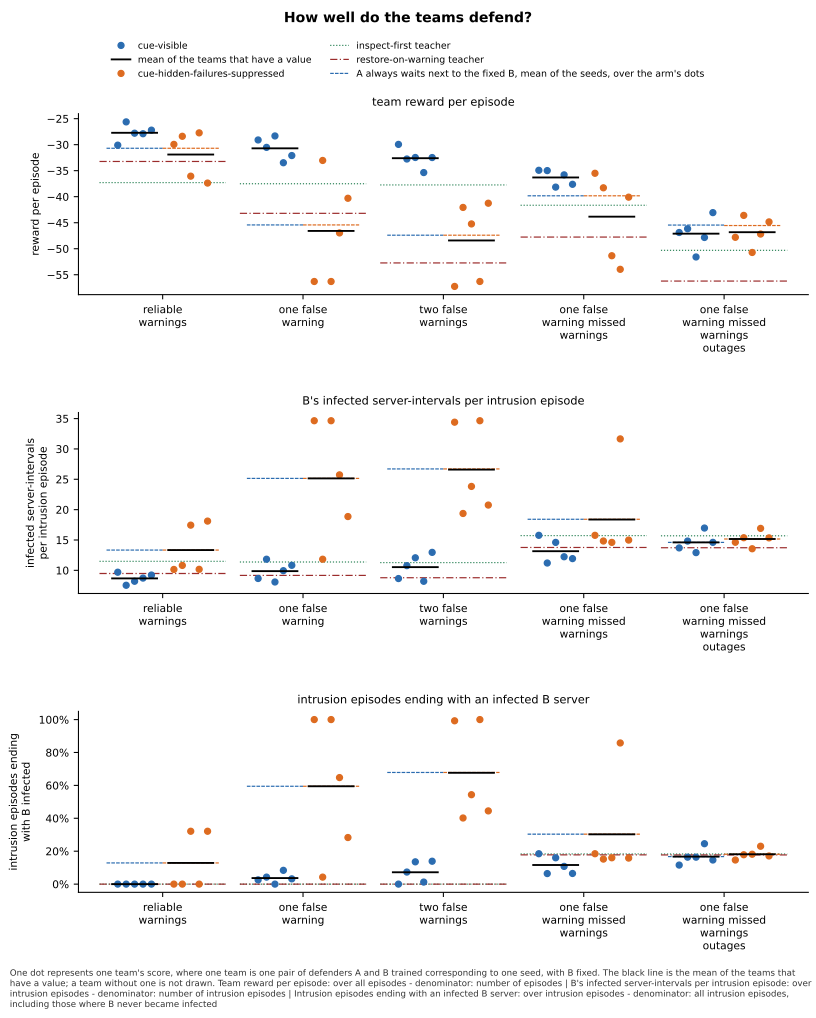

The file beside this chart, header and first rows:
panel, series, seed, x, value, sd, numerator, count, mark
team reward per episode, cue-visible, 0, reliable-warnings, -30.09, , , , team
team reward per episode, cue-visible, 1, reliable-warnings, -25.62, , , , team
team reward per episode, cue-visible, 2, reliable-warnings, -27.8, , , , team
team reward per episode, cue-visible, 3, reliable-warnings, -27.9, , , , team
team reward per episode, cue-visible, 4, reliable-warnings, -27.21, , , , team
team reward per episode, cue-visible, , reliable-warnings, -27.72, , , 5, mean
team reward per episode, cue-hidden-failures-suppressed, 0, reliable-warnings, -29.95, , , , team
team reward per episode, cue-hidden-failures-suppressed, 1, reliable-warnings, -28.39, , , , team
team reward per episode, cue-hidden-failures-suppressed, 2, reliable-warnings, -36.06, , , , team
team reward per episode, cue-hidden-failures-suppressed, 3, reliable-warnings, -27.73, , , , team
team reward per episode, cue-hidden-failures-suppressed, 4, reliable-warnings, -37.38, , , , team
team reward per episode, cue-hidden-failures-suppressed, , reliable-warnings, -31.9, , , 5, mean
team reward per episode, cue-visible, 0, one-false-warning, -29.1, , , , team
team reward per episode, cue-visible, 1, one-false-warning, -30.52, , , , team
team reward per episode, cue-visible, 2, one-false-warning, -28.32, , , , team
team reward per episode, cue-visible, 3, one-false-warning, -33.47, , , , team
team reward per episode, cue-visible, 4, one-false-warning, -32.09, , , , team
team reward per episode, cue-visible, , one-false-warning, -30.7, , , 5, mean
team reward per episode, cue-hidden-failures-suppressed, 0, one-false-warning, -56.3, , , , team
team reward per episode, cue-hidden-failures-suppressed, 1, one-false-warning, -33.04, , , , team
team reward per episode, cue-hidden-failures-suppressed, 2, one-false-warning, -56.3, , , , team
team reward per episode, cue-hidden-failures-suppressed, 3, one-false-warning, -46.96, , , , team
team reward per episode, cue-hidden-failures-suppressed, 4, one-false-warning, -40.3, , , , team
team reward per episode, cue-hidden-failures-suppressed, , one-false-warning, -46.58, , , 5, mean
team reward per episode, cue-visible, 0, two-false-warnings, -29.95, , , , team
team reward per episode, cue-visible, 1, two-false-warnings, -32.76, , , , team
team reward per episode, cue-visible, 2, two-false-warnings, -32.46, , , , team
team reward per episode, cue-visible, 3, two-false-warnings, -35.36, , , , team
team reward per episode, cue-visible, 4, two-false-warnings, -32.48, , , , team
team reward per episode, cue-visible, , two-false-warnings, -32.6, , , 5, mean
team reward per episode, cue-hidden-failures-suppressed, 0, two-false-warnings, -57.25, , , , team
team reward per episode, cue-hidden-failures-suppressed, 1, two-false-warnings, -42.06, , , , team
team reward per episode, cue-hidden-failures-suppressed, 2, two-false-warnings, -45.23, , , , team
team reward per episode, cue-hidden-failures-suppressed, 3, two-false-warnings, -56.3, , , , team
team reward per episode, cue-hidden-failures-suppressed, 4, two-false-warnings, -41.25, , , , team
team reward per episode, cue-hidden-failures-suppressed, , two-false-warnings, -48.42, , , 5, mean
team reward per episode, cue-visible, 0, one-false-warning-missed-warnings, -34.93, , , , team
team reward per episode, cue-visible, 1, one-false-warning-missed-warnings, -34.99, , , , team
team reward per episode, cue-visible, 2, one-false-warning-missed-warnings, -38.16, , , , team
team reward per episode, cue-visible, 3, one-false-warning-missed-warnings, -35.8, , , , team
team reward per episode, cue-visible, 4, one-false-warning-missed-warnings, -37.62, , , , team
team reward per episode, cue-visible, , one-false-warning-missed-warnings, -36.3, , , 5, mean
team reward per episode, cue-hidden-failures-suppressed, 0, one-false-warning-missed-warnings, -35.5, , , , team
team reward per episode, cue-hidden-failures-suppressed, 1, one-false-warning-missed-warnings, -38.29, , , , team
team reward per episode, cue-hidden-failures-suppressed, 2, one-false-warning-missed-warnings, -51.35, , , , team
team reward per episode, cue-hidden-failures-suppressed, 3, one-false-warning-missed-warnings, -53.96, , , , team
team reward per episode, cue-hidden-failures-suppressed, 4, one-false-warning-missed-warnings, -40.09, , , , team
team reward per episode, cue-hidden-failures-suppressed, , one-false-warning-missed-warnings, -43.84, , , 5, mean
team reward per episode, cue-visible, 0, one-false-warning-missed-warnings-outage…, -46.88, , , , team
team reward per episode, cue-visible, 1, one-false-warning-missed-warnings-outage…, -46.16, , , , team
team reward per episode, cue-visible, 2, one-false-warning-missed-warnings-outage…, -51.59, , , , team
team reward per episode, cue-visible, 3, one-false-warning-missed-warnings-outage…, -47.84, , , , team
team reward per episode, cue-visible, 4, one-false-warning-missed-warnings-outage…, -43.06, , , , team
team reward per episode, cue-visible, , one-false-warning-missed-warnings-outage…, -47.11, , , 5, mean
team reward per episode, cue-hidden-failures-suppressed, 0, one-false-warning-missed-warnings-outage…, -47.81, , , , team
team reward per episode, cue-hidden-failures-suppressed, 1, one-false-warning-missed-warnings-outage…, -43.59, , , , team
team reward per episode, cue-hidden-failures-suppressed, 2, one-false-warning-missed-warnings-outage…, -50.72, , , , team
team reward per episode, cue-hidden-failures-suppressed, 3, one-false-warning-missed-warnings-outage…, -47.18, , , , team
team reward per episode, cue-hidden-failures-suppressed, 4, one-false-warning-missed-warnings-outage…, -44.84, , , , team
team reward per episode, cue-hidden-failures-suppressed, , one-false-warning-missed-warnings-outage…, -46.83, , , 5, mean
... 180 more rows
